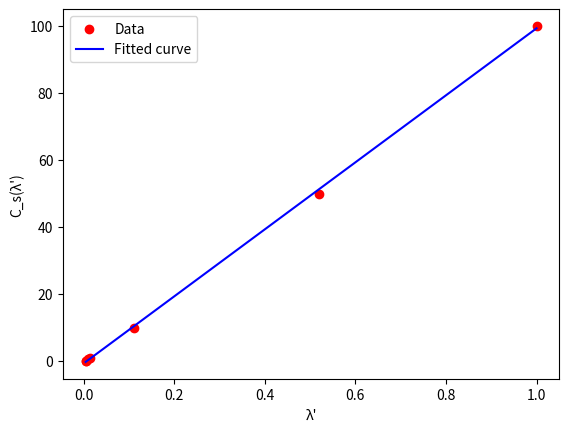

This chart was generated by the following Python code:
# -*- coding: utf-8 -*-
"""
Created on Thu Nov 14 16:57:43 2024
[redacted]
"""

import numpy as np
import matplotlib.pyplot as plt
from scipy.optimize import curve_fit

# 调整后的模型函数：C_s(λ') = a * (λ' - b)
def model(lambda_, a, b):
    return a * (lambda_ - b)

# 输入数据（假设 lambda_data 代表 λ' = λ + b）
lambda_data = np.array([0.0043,
0.005,
0.0098,
0.015,
0.11,
0.52,
1



], dtype=np.float64)
Cs_data = np.array([0,
0.1,
0.5,
1,
10,
50,
100
 

], dtype=np.float64)


# 使用 curve_fit 来拟合模型，得到参数 a 和 b
# popt, pcov = curve_fit(model, lambda_data, Cs_data)
popt, pcov = curve_fit(model, lambda_data, Cs_data, method='trf')

# 拟合得到的参数 popt[0] 和 popt[1] 就分别是 a 和 b 的最佳估计
a_fitted, b_fitted = popt

# 计算 R^2（决定系数）
# 首先计算拟合曲线的值
Cs_fitted = model(lambda_data, a_fitted, b_fitted)

# 计算总平方和 (Total Sum of Squares)
SS_tot = np.sum((Cs_data - np.mean(Cs_data))**2)

# 计算残差平方和 (Residual Sum of Squares)
SS_res = np.sum((Cs_data - Cs_fitted)**2)

# 计算 R^2
R2 = 1 - (SS_res / SS_tot)

# 打印拟合结果，使用高精度输出
print(f"拟合得到的方程形式: C_s(λ') = {a_fitted:.8f} * (λ' - {b_fitted:.8f})")
print(f"决定系数 R^2: {R2:.8f}")

# 可选：绘制拟合曲线与数据点
lambda_fine = np.linspace(min(lambda_data), max(lambda_data), 100)  # 生成细分的 λ' 数据
Cs_fitted_fine = model(lambda_fine, a_fitted, b_fitted)  # 计算拟合曲线的 C_s(λ')

plt.scatter(lambda_data, Cs_data, color='red', label='Data')
plt.plot(lambda_fine, Cs_fitted_fine, label='Fitted curve', color='blue')
plt.xlabel('λ\'')
plt.ylabel('C_s(λ\')')
plt.legend()
plt.show()
